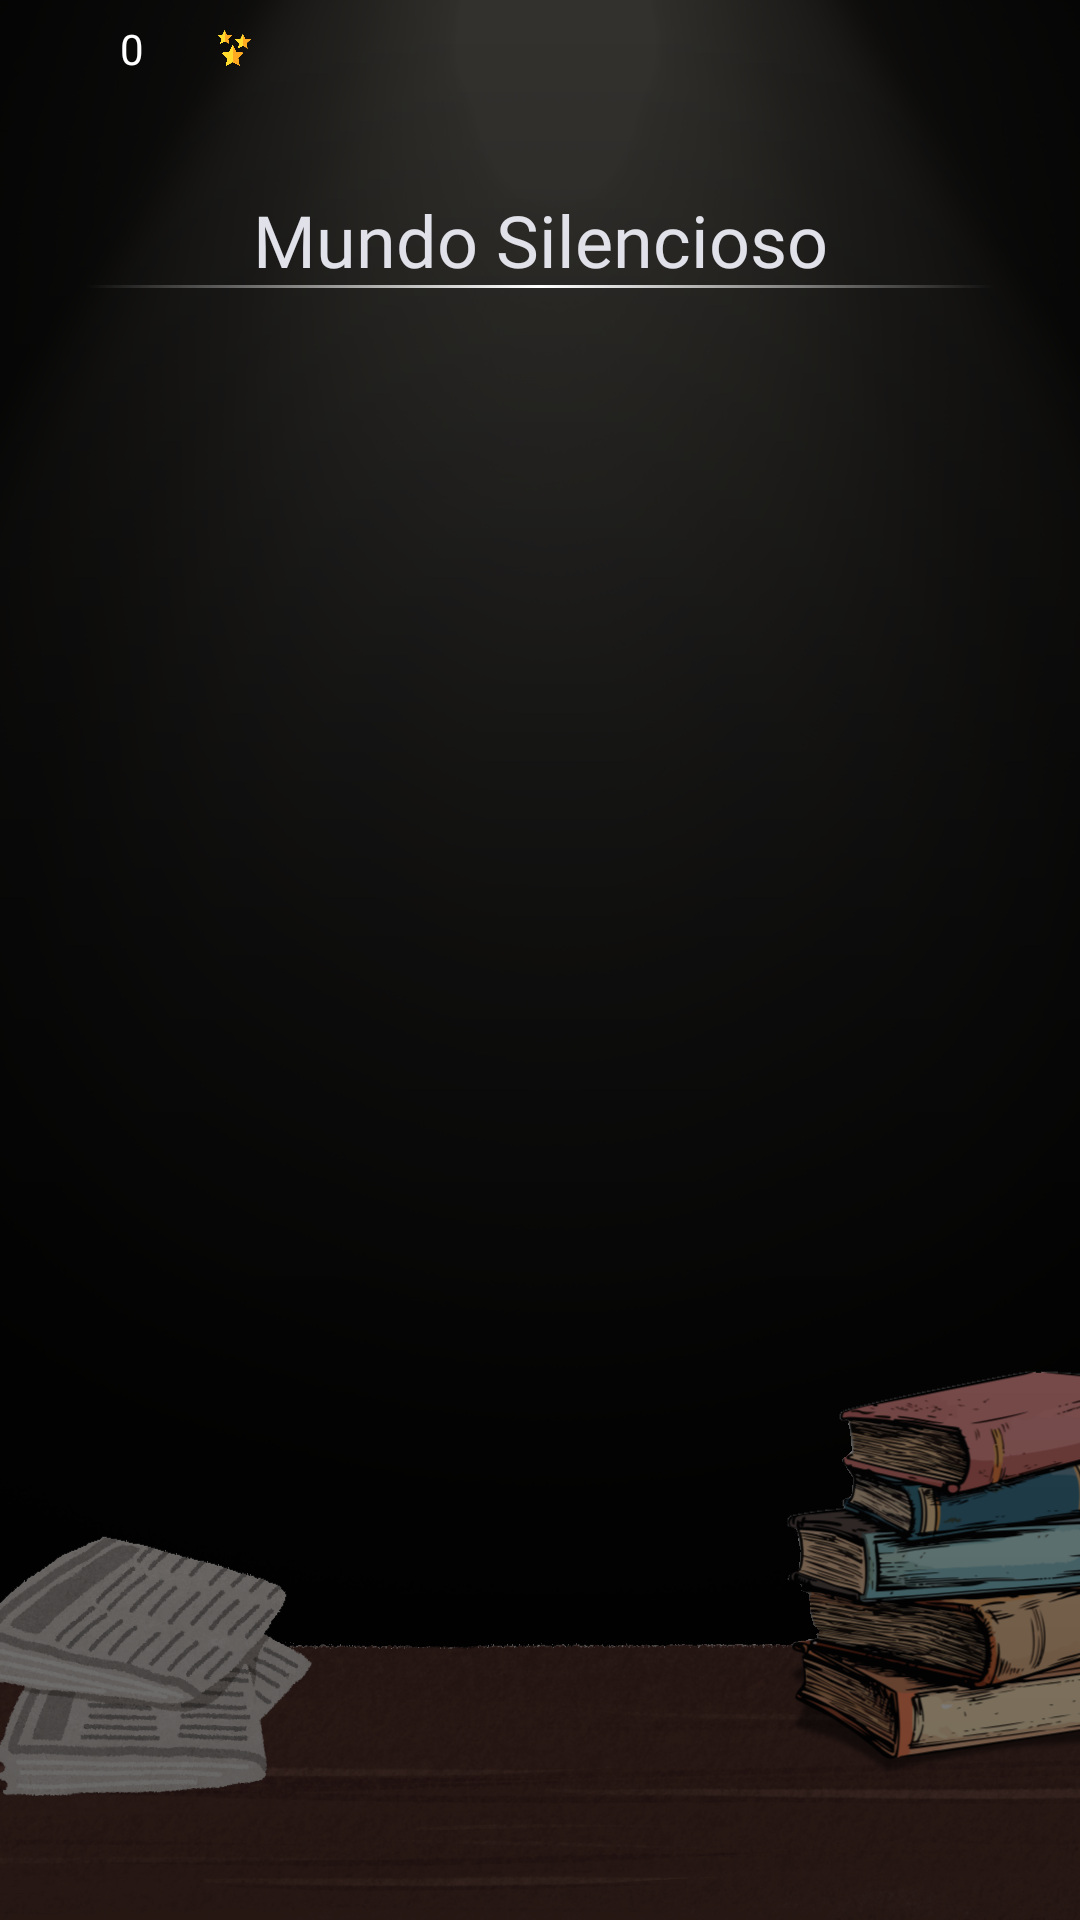

The Android layout XML behind this screen, and the referenced resources:
<!-- AndroidManifest.xml: application theme Theme.CódigoEmLibras -->
<!-- res/layout/mundo_tipo.xml -->
<?xml version="1.0" encoding="utf-8"?>
<androidx.constraintlayout.widget.ConstraintLayout xmlns:android="http://schemas.android.com/apk/res/android"
    xmlns:app="http://schemas.android.com/apk/res-auto"
    xmlns:tools="http://schemas.android.com/tools"
    android:layout_width="match_parent"
    android:layout_height="match_parent"
    android:background="@drawable/fundo_mundos">

    <ImageView
            android:id="@+id/mesaMundoImageView"
            android:layout_width="match_parent"
            android:layout_height="0dp"
            android:adjustViewBounds="false"
            android:foregroundGravity="bottom"
            android:scaleType="centerCrop"
            android:src="@drawable/mesa_mundo1"
            app:layout_constraintBottom_toBottomOf="parent"
            app:layout_constraintEnd_toEndOf="parent"
            app:layout_constraintStart_toStartOf="parent"
            app:layout_constraintTop_toTopOf="@+id/guideline17" />


    <androidx.viewpager2.widget.ViewPager2
        android:id="@+id/viewPagerImageSlider"
        android:layout_width="0dp"
        android:layout_height="0dp"
        android:scaleType="centerInside"
        app:layout_constraintBottom_toTopOf="@+id/guideline17"
        app:layout_constraintEnd_toEndOf="parent"
        app:layout_constraintStart_toStartOf="parent"
        app:layout_constraintTop_toTopOf="@+id/guideline16"
        app:layout_constraintVertical_bias="1.0" >

    </androidx.viewpager2.widget.ViewPager2>

        <androidx.constraintlayout.widget.Guideline
            android:id="@+id/guideline16"
            android:layout_width="wrap_content"
            android:layout_height="wrap_content"
            android:orientation="horizontal"
            app:layout_constraintGuide_percent="0.15" />

        <androidx.constraintlayout.widget.Guideline
            android:id="@+id/guideline17"
            android:layout_width="wrap_content"
            android:layout_height="wrap_content"
            android:orientation="horizontal"
            app:layout_constraintGuide_percent="0.7" />

        <View
            android:layout_width="match_parent"
            android:layout_height="match_parent"
            android:background="@drawable/degrade_preto"
            />


    <TextView
        android:id="@+id/tituloMundoTextView"
        android:layout_width="wrap_content"
        android:layout_height="wrap_content"
        android:fontFamily="@font/abhaya_libre_medium"
        android:text="Mundo Silencioso"
        android:textColor="#E1E1E9"
        android:textSize="24sp"
        app:layout_constraintBottom_toBottomOf="@+id/linhaDivisor"
        app:layout_constraintEnd_toEndOf="parent"
        app:layout_constraintStart_toStartOf="parent" />

    <View
        android:id="@+id/linhaDivisor"
        android:layout_width="0dp"
        android:layout_height="1dp"
        android:background="@drawable/linha_divisor"
        app:layout_constraintBottom_toTopOf="@+id/guideline16"
        app:layout_constraintEnd_toStartOf="@+id/guideline20"
        app:layout_constraintStart_toStartOf="@+id/guideline19" />

        <androidx.constraintlayout.widget.Guideline
            android:id="@+id/guideline19"
            android:layout_width="wrap_content"
            android:layout_height="wrap_content"
            android:orientation="vertical"
            app:layout_constraintGuide_percent=".08" />

    <androidx.constraintlayout.widget.Guideline
            android:id="@+id/guideline20"
            android:layout_width="wrap_content"
            android:layout_height="wrap_content"
            android:orientation="vertical"
            app:layout_constraintGuide_percent=".92" />

        <androidx.constraintlayout.widget.Guideline
            android:id="@+id/guideline21"
            android:layout_width="wrap_content"
            android:layout_height="wrap_content"
            android:orientation="vertical"
            app:layout_constraintGuide_percent=".15" />

        <androidx.constraintlayout.widget.Guideline
            android:id="@+id/guideline22"
            android:layout_width="wrap_content"
            android:layout_height="wrap_content"
            android:orientation="vertical"
            app:layout_constraintGuide_percent=".85" />

    <androidx.constraintlayout.widget.Guideline
            android:id="@+id/guideline23"
            android:layout_width="wrap_content"
            android:layout_height="wrap_content"
            android:orientation="horizontal"
            app:layout_constraintGuide_percent=".2" />

        <androidx.constraintlayout.widget.Guideline
            android:id="@+id/guideline24"
            android:layout_width="wrap_content"
            android:layout_height="wrap_content"
            android:orientation="horizontal"
            app:layout_constraintGuide_percent=".65" />

    <TextView
        android:id="@+id/quantidadeEstrelas"
        android:layout_width="0dp"
        android:layout_height="wrap_content"
        android:layout_margin="10dp"
        android:gravity="center"
        android:text="0"
        android:textAlignment="textEnd"
        android:textColor="#FFFFFF"
        android:textSize="14sp"
        app:layout_constraintBottom_toTopOf="@+id/guideline47"
        app:layout_constraintEnd_toStartOf="@+id/imageView2"
        app:layout_constraintStart_toStartOf="parent"
        app:layout_constraintTop_toTopOf="parent" />

    <androidx.constraintlayout.widget.Guideline
        android:id="@+id/guideline47"
        android:layout_width="wrap_content"
        android:layout_height="wrap_content"
        android:orientation="horizontal"
        app:layout_constraintGuide_percent="0.05" />

    <androidx.constraintlayout.widget.Guideline
        android:id="@+id/guideline49"
        android:layout_width="wrap_content"
        android:layout_height="wrap_content"
        android:orientation="vertical"
        app:layout_constraintGuide_percent=".3" />

    <ImageView
        android:id="@+id/imageView2"
        android:layout_width="40dp"
        android:layout_height="0dp"
        android:layout_margin="10dp"
        android:textAlignment="textStart"
        app:layout_constraintBottom_toTopOf="@+id/guideline47"
        app:layout_constraintEnd_toStartOf="@+id/guideline49"
        app:layout_constraintTop_toTopOf="parent"
        app:srcCompat="@drawable/estrelas_icon" />


</androidx.constraintlayout.widget.ConstraintLayout>
<!-- resources referenced by this layout -->
<resources>
  <!-- drawable degrade_preto (drawable) -->
  <shape xmlns:android="http://schemas.android.com/apk/res/android"
      android:shape="rectangle">
  
      <gradient
          android:startColor="#000E3049"
          android:centerColor="#63000000"
          android:endColor="#8C000000"
          android:angle="-90" />
  
  </shape>
  <!-- drawable estrelas_icon: png bitmap (drawable, 18799 bytes) -->
  <!-- drawable fundo_mundos: png bitmap (drawable, 281437 bytes) -->
  <!-- drawable linha_divisor (drawable) -->
  <shape xmlns:android="http://schemas.android.com/apk/res/android"
      android:shape="rectangle">
  
      
      <gradient
          android:startColor="@android:color/transparent"
      android:centerColor="#FFFFFF"
      android:endColor="@android:color/transparent"
      android:angle="0"/> 
  
      
      <size android:height="1dp"/>
  </shape>
  <!-- drawable mesa_mundo1: png bitmap (drawable, 694068 bytes) -->
  <style name="Theme.CódigoEmLibras" parent="Theme.Material3.DayNight.NoActionBar">
          
          <item name="android:colorBackground">#BEEBFF</item>
  
          
          <item name="colorOnBackground">#090D1B</item>
  
      </style>
</resources>
